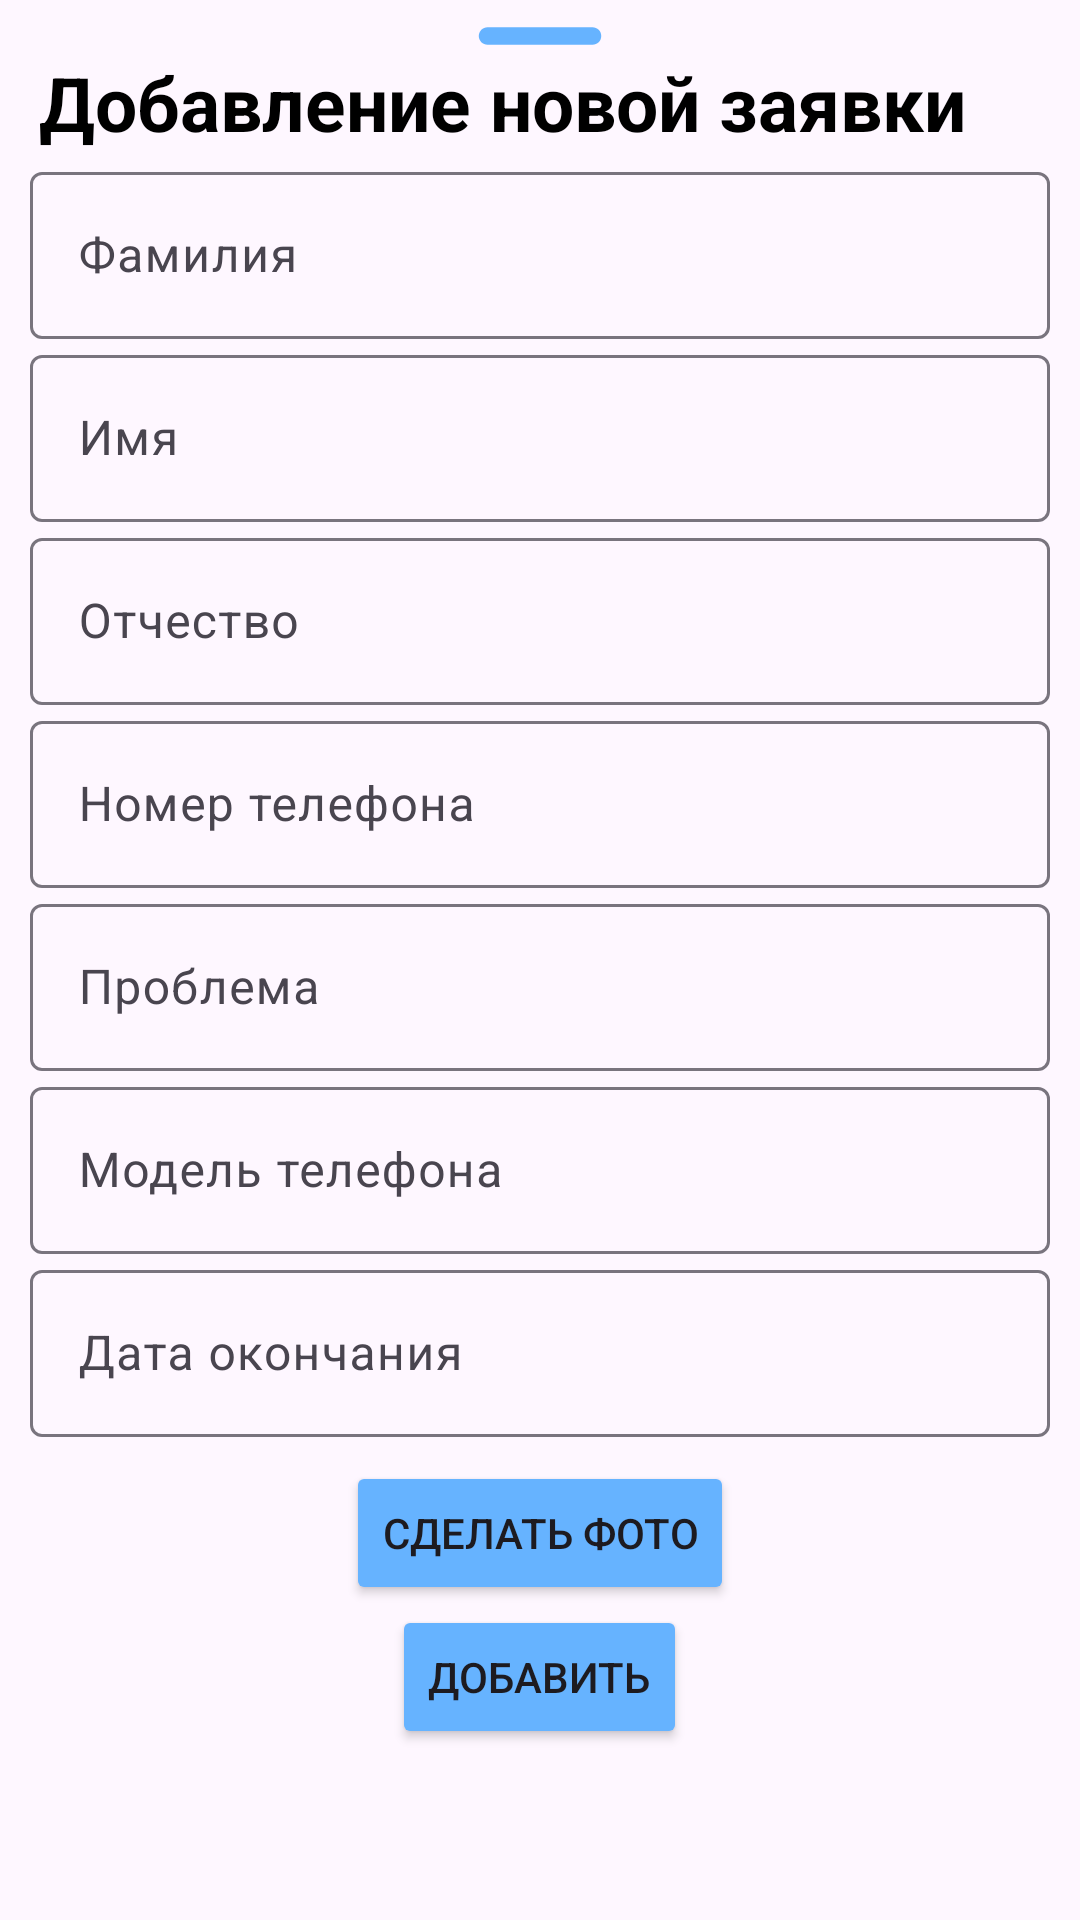

Android layout source for this screen:
<!-- AndroidManifest.xml: application theme Theme.VoiceAssistant -->
<!-- res/layout/bottom_sheet_add_client.xml -->
<?xml version="1.0" encoding="utf-8"?>
<LinearLayout xmlns:android="http://schemas.android.com/apk/res/android"
    xmlns:tools="http://schemas.android.com/tools"
    android:orientation="vertical"
    android:layout_width="match_parent"
    android:layout_height="match_parent">

    <ImageView
        android:layout_width="70dp"
        android:layout_height="wrap_content"
        android:src="@drawable/oval_remove"
        android:layout_gravity="center|top"
        android:scaleType="centerCrop" />

    <LinearLayout
        android:layout_width="match_parent"
        android:layout_height="wrap_content"
        android:orientation="horizontal">

        <TextView
            android:id="@+id/createText"
            android:layout_width="wrap_content"
            android:layout_height="wrap_content"
            android:textAlignment="viewStart"
            android:text="Добавление новой заявки"
            android:padding="1dp"
            android:textColor="@color/black"
            android:textStyle="bold"
            android:layout_marginStart="12dp"
            android:layout_marginTop="-8dp"
            android:textSize="25dp" />

    </LinearLayout>


    <com.google.android.material.textfield.TextInputLayout
        android:layout_width="match_parent"
        android:layout_height="wrap_content"
        android:layout_marginRight="10dp"
        android:layout_marginLeft="10dp" >

        <com.google.android.material.textfield.TextInputEditText
            android:id="@+id/text_input_surname"
            android:layout_width="match_parent"
            android:layout_height="wrap_content"
            android:textColor="@color/black"
            android:textSize="16sp"
            android:hint="Фамилия"
            android:inputType="textCapSentences"
            android:maxLength="30" />

    </com.google.android.material.textfield.TextInputLayout>

    <com.google.android.material.textfield.TextInputLayout
        android:layout_width="match_parent"
        android:layout_height="wrap_content"
        android:layout_marginRight="10dp"
        android:layout_marginLeft="10dp">

        <com.google.android.material.textfield.TextInputEditText
            android:id="@+id/text_input_name"
            android:layout_width="match_parent"
            android:layout_height="wrap_content"
            android:textColor="@color/black"
            android:textSize="16sp"
            android:hint="Имя"
            android:inputType="textCapSentences"
            android:maxLength="30" />

    </com.google.android.material.textfield.TextInputLayout>

    <com.google.android.material.textfield.TextInputLayout
        android:layout_width="match_parent"
        android:layout_height="wrap_content"
        android:layout_marginRight="10dp"
        android:layout_marginLeft="10dp">

        <com.google.android.material.textfield.TextInputEditText
            android:id="@+id/text_input_patronymic"
            android:layout_width="match_parent"
            android:layout_height="wrap_content"
            android:textColor="@color/black"
            android:textSize="16sp"
            android:hint="Отчество"
            android:inputType="textCapSentences"
            android:maxLength="30" />

    </com.google.android.material.textfield.TextInputLayout>

    <com.google.android.material.textfield.TextInputLayout
        android:layout_width="match_parent"
        android:layout_height="wrap_content"
        android:layout_marginRight="10dp"
        android:layout_marginLeft="10dp">

        <com.google.android.material.textfield.TextInputEditText
            android:id="@+id/text_input_telephone_number"
            android:layout_width="match_parent"
            android:layout_height="wrap_content"
            android:textColor="@color/black"
            android:textSize="16sp"
            android:hint="Номер телефона"
            android:inputType="phone" />

    </com.google.android.material.textfield.TextInputLayout>

    <com.google.android.material.textfield.TextInputLayout
        android:layout_width="match_parent"
        android:layout_height="wrap_content"
        android:layout_marginRight="10dp"
        android:layout_marginLeft="10dp">

        <com.google.android.material.textfield.TextInputEditText
            android:id="@+id/text_input_problem"
            android:layout_width="match_parent"
            android:layout_height="wrap_content"
            android:textColor="@color/black"
            android:textSize="16sp"
            android:hint="Проблема"
            android:inputType="textCapSentences"
            android:maxLength="150" />

    </com.google.android.material.textfield.TextInputLayout>

    <com.google.android.material.textfield.TextInputLayout
        android:layout_width="match_parent"
        android:layout_height="wrap_content"
        android:layout_marginRight="10dp"
        android:layout_marginLeft="10dp">

        <com.google.android.material.textfield.TextInputEditText
            android:id="@+id/text_input_telephone_model"
            android:layout_width="match_parent"
            android:layout_height="wrap_content"
            android:textColor="@color/black"
            android:textSize="16sp"
            android:hint="Модель телефона"
            android:inputType="textCapSentences"
            android:maxLength="100" />

    </com.google.android.material.textfield.TextInputLayout>

    <com.google.android.material.textfield.TextInputLayout
        android:layout_width="match_parent"
        android:layout_height="wrap_content"
        android:layout_marginRight="10dp"
        android:layout_marginLeft="10dp">

        <com.google.android.material.textfield.TextInputEditText
            android:id="@+id/text_input_date"
            android:layout_width="match_parent"
            android:layout_height="wrap_content"
            android:textColor="@color/black"
            android:textSize="16sp"
            android:hint="Дата окончания"
            android:inputType="date" />

    </com.google.android.material.textfield.TextInputLayout>

    <ImageView
        android:id="@+id/imagePreview"
        android:layout_width="70dp"
        android:layout_height="100dp"
        android:layout_marginTop="8dp"
        android:layout_gravity="center"
        android:scaleType="centerCrop"
        android:adjustViewBounds="true"
        android:visibility="gone" />

    <Button
        android:id="@+id/button_camera"
        android:layout_width="wrap_content"
        android:layout_height="wrap_content"
        android:layout_gravity="center"
        android:layout_marginTop="8dp"
        android:backgroundTint="@color/button_lapis"
        android:text="Сделать фото" />

    <Button
        android:id="@+id/button_add"
        android:layout_width="wrap_content"
        android:layout_height="wrap_content"
        android:layout_gravity="center"
        android:layout_marginTop="0dp"
        android:backgroundTint="@color/button_lapis"
        android:text="Добавить" />

</LinearLayout>
<!-- resources referenced by this layout -->
<resources>
  <color name="black">#FF000000</color>
  <color name="button_lapis">#66B3FF</color>
  <!-- drawable oval_remove (drawable) -->
  <vector android:height="24dp" android:tint="@color/button_lapis"
      android:viewportHeight="24" android:viewportWidth="24"
      android:width="24dp" xmlns:android="http://schemas.android.com/apk/res/android">
      <path android:fillColor="@android:color/white" android:pathData="M18,13H6c-0.55,0 -1,-0.46 -1,-1s0.45,-1 1,-1h12c0.55,0 1,0.45 1,1s-0.45,1 -1,1z"/>
  </vector>
  <style name="Theme.VoiceAssistant" parent="Base.Theme.VoiceAssistant" />
  <style name="Base.Theme.VoiceAssistant" parent="Theme.Material3.DayNight.NoActionBar">
          <item name="android:windowLightStatusBar">@color/black</item>
          <item name="colorPrimary">@color/button_lapis</item>
      </style>
</resources>
